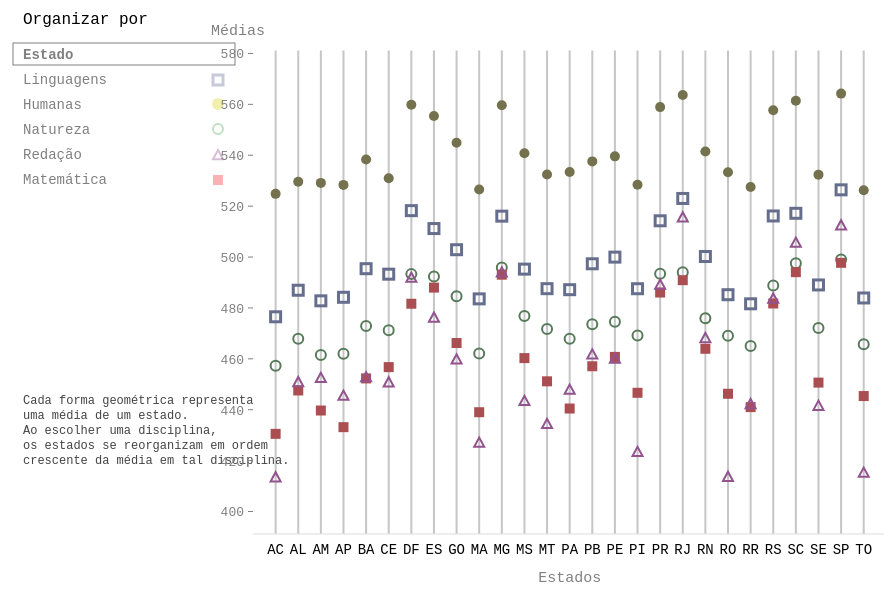
D3 v3 page, settled after 480 driven frames (8 s of simulated time); the page loaded 1 data file(s).



			var vis = d3.select("div.visualizacao").append("svg")
		         .attr("width", "100%")
		         .attr("height","90%");


/*
			  var tooltip = d3.select("body")
			      .append("div")
			      .style("fill", "grey")
			      .style("position", "absolute")
			      .style("z-index", "10")
			      .style("visibility", "hidden")
			      .text("a simple tooltip")
			      .style("font-size","15px");

*/
		    var dataset = [];
		    var quantScale;
		    //var stateScale2;
		    var stateScale;
		    var gradeScale;
		 
			var maxQuant = maxVal = minVal = minQuant = 0;

/*
		    vis.selectAll(".imagem")
		    	.data([0])
		    	.enter()
		    	.append("svg:image")
		    	.attr("class","imagem")
				.attr('x',window.innerWidth*.045)
				.attr('y',450)
				.attr('width',365* .6)
				.attr('height', 162*.6)
				.attr("xlink:href","./explicacao_geral.png");

*/

		var textoGroup = vis.selectAll(".textoGroup")
					.data([0])
					.enter()
					.append("g")
					.attr("class","textoG");

		var  texto = textoGroup.selectAll(".textinhoExplicacao")
					.data(textoVector)
					.enter()
					.append("text")
					.attr("class","textinhoExplicacao")
					.text(function(d, i){return d;})
					.attr("x", function(d, i) { return textinhoX; })
					.attr("y", function(d, i){ return textinhoY + 15*i;})




			d3.csv("tabelaVisGeral.csv",function(data){
				dataset = data ;

		vis.selectAll(".textinhoIndice")
			.data([0])
			.enter()
			.append("text")
			.attr("class", "textinhoIndice")
			.text("Organizar por")
			.attr("x", textinhoX)
			.attr("y", textinhoIndiceY);



			var reordenar = function(subject){
	          //console.log(subject);
	          	var dados = dataset;
				function compare2(a,b) {
					if (subject != "Estado"){
						if (Number(a[subject]) < Number(b[subject]))
						    return -1;
						else if (Number(a[subject]) > Number(b[subject]))
						    return 1;
						else 
						    return 0;
					}
				
					else{
						if (a["Estado"] < b["Estado"])
						    return -1;
						else if (a["Estado"] > b["Estado"])
						    return 1;
						else 
						    return 0;
							
					}
				}
				dados.sort(compare2);
				return dados;
			};
				function compare(a,b) {
				  if (a["Estado"] < b["Estado"])
				    return -1;
				  else if (a["Estado"] > b["Estado"])
				    return 1;
				  else 
				    return 0;
				}

				dataset.sort(compare);
				//console.log(dataset);
	      
			var prod = ["Estado",
	                    "Linguagens",
	                    "Humanas", 
	                    "Natureza",
	                    "Redacao",
	                    "Matematica"];

	        var traducao = {Matematica: "Matemática",
				            Linguagens: "Linguagens",
				            Humanas: "Humanas", 
				            Natureza: "Natureza",
				            Redacao: "Redação",
				        	Estado: "Estado"};



			menu = vis.append("g")
					.attr("class", "menu")
					.attr("transform", function (d,i) { return "translate(" + menuX +","+ menuY +")";});

			menu.selectAll(".selected")
				.data([0])
				.enter()
				.append("rect")
				.attr("class", "selected")
				.attr("width", menuBoxWidth)
				.attr("height", menuBoxHeigth);

			menu.selectAll(".options")
				.data(prod)
				.enter()
				.append("text")
				.text( function (d) { return "" + traducao[d]; })
		        .attr("x", function(d, i) { return 40; })
 		        .attr("y", function(d, i){ return i*espacoEntreMenus + 30;})
 		        .attr("class", "options")
 		        .on("click", function(d, i){
	 		       var dados = reordenar(d);
		           VisGeralUpdate(dados, d);
		           d3.selectAll(".options").style("font-weight","normal");
		           d3.select(this).style("font-weight","bold"); 	
				
				vis.selectAll(".selected")
					.transition()
					.attr("y", function(){ return i*espacoEntreMenus + menuBoxY;})
					.duration(1000);

 		        });



			var disciplinas = ["Linguagens",
	                    "Humanas", 
	                    "Natureza",
	                    "Redacao",
	                    "Matematica"];

		menu.selectAll(".grades")
				.data(prod)
				.enter()
				.append("text")
				.classed(function(d,i){return d;}, true)
				.text("")
		        .attr("x", function(d, i) { return menuBoxWidth - 70; })
 		        .attr("y", function(d, i){ return (i)*espacoEntreMenus + 30;})
 		        .attr("class", "grades");





	      	menu.selectAll(".dotLinguagens")
		      .data([0])
		      .enter()
		      .append("rect")
		      .attr("class", "dotLinguagens")
			  .attr("width", 10)
		      .attr("height", 10)
		      .attr("x", function(d, i) { return figuresX; })
		      .attr("y",function(d, i){ return 1*espacoEntreMenus + figuresY;}); 

		    menu.selectAll(".dotHumanas")
		      .data([0])
		      .enter()
		      .append("circle")
		      .attr("class", "dotHumanas")
		      .attr("r", 5)
		      .attr("cx", function(d, i) { return figuresX + 5; })
		      .attr("cy", function(d, i){ return 2*espacoEntreMenus + figuresY + 8/2;});  


		    menu.selectAll(".dotNatureza")
		      .data([0])
		      .enter()
		      .append("circle")
		      .attr("class", "dotNatureza")
		      .attr("r", 5)
		      .attr("cx", function(d, i) { return figuresX + 5; })
		      .attr("cy", function(d, i){ return 3*espacoEntreMenus + figuresY + 8/2;});   

	      	menu.selectAll(".dotMatematica")
		      .data([0])
		      .enter()
		      .append("rect")
		      .attr("class", "dotMatematica")
			  .attr("width", 10)
		      .attr("height", 10)
		      .attr("x", function(d, i) { return figuresX; })
		      .attr("y", function(d, i){ return 5*espacoEntreMenus + figuresY;});


			menu.selectAll(".dotRedacao")
		      .data([0])
		      .enter()
		      .append("polygon")
		      .attr("class", "dotRedacao")
		      .attr("points", function(d, i){
			    	var point = [];
			    	var lado = 10
			    	point[1] = (figuresX - lado/2 + lado/2) + ','
			    	point[2] = 4*espacoEntreMenus + figuresY + lado*1.85/2 + ' '
			    	point[3] = (figuresX + lado/2 + lado/2) + ','
			    	point[4] = (4*espacoEntreMenus + figuresY + lado*1.85/2) + ' '
			    	point[5] = (figuresX + lado/2) + ','
			    	point[6] = (4*espacoEntreMenus + figuresY - lado*1.85/2 + lado*1.85/2) + '' 
			    	
			    	
			    	
			    	var points = '';

			    	for (i = 1; i < point.length; i++) { 
					    points += point[i];
					}
			    	return points})

			var subjects = ["Matematica",
			                    "Linguagens",
			                    "Humanas", 
			                    "Natureza",
			                    "Redacao"];
			

		    var sub = 0;
				maxVal = minVal = Number(dataset[0][subjects[0]]);
			for (sub= 0; sub< subjects.length; sub++){
				for (indice = 0; indice < dataset.length ; indice++){
					if (Number(dataset[indice][subjects[sub]]) > maxVal){
						maxVal = Number(dataset[indice][subjects[sub]]);
					};
					if (Number(dataset[indice][subjects[sub]]) < minVal){
						minVal = Number(dataset[indice][subjects[sub]]);
					};
					if (Number(dataset[indice].quantidade) > maxQuant){
						maxQuant = Number(dataset[indice].quantidade);
					};
					if (Number(dataset[indice].quantidade) < minQuant){
						minQuant = Number(dataset[indice].quantidade);
					};
				};
			};
			
			gradeScale = d3.scale.linear()
			    .domain([minVal * 0.95, maxVal * 1.03])
			    .range([tamanhoy, 0]);

			stateScale = d3.scale.linear()
			    .domain([-1, dataset.length])
			    .range([0,tamanhox]);



			quantScale = d3.scale.linear()
			    .domain([0, maxQuant*1.05])
			    .range([tamanhoy, 0]);
	        
			vis.selectAll(".options")
				.filter(function(d){
		    				return d == "Estado";
		    				})
				.style("font-weight","bold");
				vis.selectAll(".selected")
					.attr("x", menuBoxX)
					.attr("y", function(d, i){  return i*espacoEntreMenus + menuBoxY;});



			menu.selectAll(".clickRect")
				.data(prod)
				.enter()
				.append("rect")
				.attr("class", "clickRect")
				.attr("width", menuBoxWidth)
				.attr("height", menuBoxHeigth)				
		        .attr("x", function(d, i) { return 40; })
 		        .attr("y", function(d, i){ return i*espacoEntreMenus + menuBoxY;})
 		        .on("click", function(d, i){
	 		       var dados = reordenar(d);
		           VisGeralUpdate(dados, d);
		           d3.selectAll(".options").style("font-weight","normal");
		           d3.selectAll(".options")
						.filter(function(e){
		    				return d == e;
		    				})
				   		.style("font-weight","bold");


					vis.selectAll(".selected")
						.transition()
						.attr("y", function(){ return i*espacoEntreMenus + menuBoxY;})
						.duration(1000);

 		        });




	        VisGeral();
	      });




		
// ── VisGeral.js

//  Exemplo em http://bl.ocks.org/mbostock/3887118


function VisGeral(){
	grafico = vis.selectAll(".grafico")
			.data([0])
		   	.enter()
		    .append("g")
		    .attr("class","grafico")
			.attr("transform",function(d,i){return "translate("+ scatterplotX + "," + scatterplotY + ")";});

	grafico.data(dataset)
		    .enter();

	var xAxis = d3.svg.axis()
	    .scale(stateScale)
	    .orient("bottom")
		.tickFormat(function(d) { return "" + dataset[d].Estado; });

	var yAxis = d3.svg.axis()
	    .scale(gradeScale)
	    .orient("left");

	grafico.append("g")
	      .attr("class", "y-axis")
	      .call(yAxis);

	grafico.selectAll(".domain").remove();

  	grafico.selectAll(".domain-2")
		.data([1 , 2, 3, 4, 5, 6, 7, 8, 9, 10])
		.enter()
		.append("line")
		.attr("x1", -5 )     // x position of the first end of the line
		.attr("y1", function(d, i){return i*tamanhoy/9.5 +3;})      // y position of the first end of the line
		.attr("x2", 0 )     // x position of the second end of the line
		.attr("y2", function(d, i){return i*tamanhoy/9.5 +3;})
		.attr("class", "domain-2");


  	grafico.selectAll(".dotLines")
		.data(dataset)
		.enter()
		.append("line")
		.attr("x1", function(d, i) { return stateScale(Number( i )); })     // x position of the first end of the line
		.attr("y1", 0)      // y position of the first end of the line
		.attr("x2", function(d, i) { return stateScale(Number( i )); })     // x position of the second end of the line
		.attr("y2", tamanhoy)
		.attr("class", "dotLines");
		
	grafico.selectAll(".x-axis-text")
			.data([0])
			.enter()
			.append("text")      // text label for the x axis
	        .attr("class", "x-axis-text")
	        .attr("x", positionXAxisX )
	        .attr("y", positionXAxisY )
	        .style("text-anchor", "left")
	        .text("Estados");


	grafico.selectAll(".y-axis-text")
			.data([0])
			.enter()
			.append("text")      // text label for the x axis
	        .attr("class", "y-axis-text")
	        //.attr("transform", "rotate(-90)")
	        .attr("x", positionYAxisX )
	        .attr("y", positionYAxisY )
	        .style("text-anchor", "middle")
	        .text("Médias");


  	grafico.selectAll(".dotLinguagens")
	      .data(dataset)
	      .enter()
	      .append("rect")
	      .attr("class", "dotLinguagens")
		  .attr("width", 10)
	      .attr("height", 10)
	      .attr("x", function(d, i) { return stateScale(Number( i )) - 5; })
	      .attr("y", tamanhoy)
/*	      .on("mouseover", function(d, i){
	      	return tooltip.style("visibility", "visible")
	      					.text(function(e){ return "Linguagens: " + d["Linguagens"]});
	      })
  	      .on("mouseout", function(d, i){
	      	return tooltip.style("visibility", "hidden")
	      					.text(function(e){ return ""});
	      })
	      .on("mousemove", function(){
        	return tooltip.style("top",  (event.pageY-10)+"px")
    			            .style("left", (event.pageX+10)+"px");
      	  })
*/      	.style("visibility", "hidden")
      	  .transition()
      	  .style("visibility", "visible")
      	.attr("y", function(d) { return gradeScale(Number(d["Linguagens"])); })
		.delay(function(d, i){return 100*1;})
		.duration(800);
	    
	grafico.selectAll(".dotHumanas")
	      .data(dataset)
	      .enter()
	      .append("circle")
	      .attr("class", "dotHumanas")
	      .attr("r", 5)
	      .attr("cx", function(d, i) { return stateScale(Number( i )); })
	      .attr("cy", tamanhoy) //function(d) { return gradeScale(Number(d["Humanas"])); })
/*	      .on("mouseover", function(d, i){
	      	return tooltip.style("visibility", "visible")
	      					.text(function(e){ return "Humanas: " + d["Humanas"]});
	      })
  	      .on("mouseout", function(d, i){
	      	return tooltip.style("visibility", "hidden")
	      					.text(function(e){ return ""});
	      })
	      .on("mousemove", function(){
        	return tooltip.style("top",  (event.pageY-10)+"px")
    			            .style("left", (event.pageX+10)+"px");
      	  })
*/  		  .style("visibility", "hidden")
      	  .transition()
      	  .style("visibility", "visible")
  		  .attr("cy", function(d) { return gradeScale(Number(d["Humanas"])); })
		  .delay(function(d, i){return 350*1;})
		  .duration(800);

	grafico.selectAll(".dotNatureza")
	      .data(dataset)
	      .enter()
	      .append("circle")
	      .attr("class", "dotNatureza")
	      .attr("r", 5)
	      .attr("cx", function(d, i) { return stateScale(Number( i )); })
	      .attr("cy", tamanhoy) //function(d) { return gradeScale(Number(d["Natureza"])); })
/*	      .on("mouseover", function(d, i){
	      	return tooltip.style("visibility", "visible")
	      					.text(function(e){ return "Natureza: " + d["Natureza"]});
	      })
  	      .on("mouseout", function(d, i){
	      	return tooltip.style("visibility", "hidden")
	      					.text(function(e){ return ""});
	      })
	      .on("mousemove", function(){
        	return tooltip.style("top",  (event.pageY-10)+"px")
    			            .style("left", (event.pageX+10)+"px");
      	  })
*/      	  .style("visibility", "hidden")
      	  .transition()
      	  .style("visibility", "visible")
      	  .attr("cy", function(d) { return gradeScale(Number(d["Natureza"])); })
		  .delay(function(d, i){return 600*1;})
		  .duration(800);

	grafico.selectAll(".dotMatematica")
	      .data(dataset)
	      .enter()
	      .append("rect")
	      .attr("class", "dotMatematica")
		  .attr("width", 10)
	      .attr("height", 10)
	      .attr("x", function(d, i) { return stateScale(Number( i )) - 5; })
	      .attr("y", tamanhoy) //function(d) { return gradeScale(Number(d["Matematica"])); })
/*	      .on("mouseover", function(d, i){
	      	return tooltip.style("visibility", "visible")
	      					.text(function(e){ return "Matematica: " + d["Matematica"]});
	      })
  	      .on("mouseout", function(d, i){
	      	return tooltip.style("visibility", "hidden")
	      					.text(function(e){ return ""});
	      })
	      .on("mousemove", function(){
        	return tooltip.style("top",  (event.pageY-10)+"px")
    			            .style("left", (event.pageX+10)+"px");
      	  })
*/      	  .style("visibility", "hidden")
      	  .transition()
      	  .style("visibility", "visible")
  	      .attr("y", function(d) { return gradeScale(Number(d["Matematica"])); })
		  .delay(function(d, i){return 850*1;})
		  .duration(800);


	grafico.selectAll(".dotRedacao")
	      .data(dataset)
	      .enter()
	      .append("polygon")
	      .attr("class", "dotRedacao")
	      .attr("points", function(d, i){
		    	var point = [];
		    	var lado = 10
		    	point[1] = (stateScale(Number( i )) - lado/2) + ','
		    	point[2] = tamanhoy + ' ' //gradeScale(Number(d["Redacao"])) + ' '
		    	point[3] = (stateScale(Number( i )) + lado/2) + ','
		    	point[4] = tamanhoy + ' ' //(gradeScale(Number(d["Redacao"]))) + ' '
		    	point[5] = (stateScale(Number( i ))) + ','
		    	point[6] = tamanhoy + ' ' //(gradeScale(Number(d["Redacao"])) - lado*1.85/2) + '' 
		    	
		    	
		    	var points = '';

		    	for (i = 1; i < point.length; i++) { 
				    points += point[i];
				}
		    	return points})//return stateScale(Number( i )) + ',' + tamanhoy;})
/*	      .on("mouseover", function(d, i){
	      	return tooltip.style("visibility", "visible")
	      					.text(function(e){ return "Redacao: " + d["Redacao"]});
	      })
  	      .on("mouseout", function(d, i){
	      	return tooltip.style("visibility", "hidden")
	      					.text(function(e){ return ""});
	      })
	      .on("mousemove", function(){
        	return tooltip.style("top",  (event.pageY-10)+"px")
    			            .style("left", (event.pageX+10)+"px");
      	  })
*/      	  .style("visibility", "hidden")
      	  .transition()
      	  .style("visibility", "visible")
	      .attr("points", function(d, i){
		    	var point = [];
		    	var lado = 10
		    	point[1] = (stateScale(Number( i )) - lado/2) + ','
		    	point[2] = gradeScale(Number(d["Redacao"])) + ' '
		    	point[3] = (stateScale(Number( i )) + lado/2) + ','
		    	point[4] = (gradeScale(Number(d["Redacao"]))) + ' '
		    	point[5] = (stateScale(Number( i ))) + ','
		    	point[6] = (gradeScale(Number(d["Redacao"])) - lado*1.85/2) + '' 
		    	
		    	
		    	var points = '';

		    	for (var i = 1; i < point.length; i++) { 
				    points += point[i];
				}
		    	return points})
	      .delay(function(d, i){return 1100*1;})
	      .duration(800);



  	grafico.selectAll(".textLabels")
	      .data(dataset)
	      .enter()
	      .append("text")
	      .attr("class", "textLabels")
	      .text( function (d) { return "" + d.Estado; })
	      .attr("x", function(d, i) { return stateScale(Number( i )); })
	      .attr("y", tamanhoy + 20);

    grafico.selectAll(".lineX")
    	.data([0])
    	.enter()
    	.append("line")
    	.attr("x1", 0)     // x position of the first end of the line
		.attr("y1", tamanhoy)      // y position of the first end of the line
		.attr("x2", tamanhox)     // x position of the second end of the line
		.attr("y2", tamanhoy)
		.attr("class", "lineX");



			var disciplinas = ["Estado",
						"Linguagens",
	                    "Humanas", 
	                    "Natureza",
	                    "Redacao",
	                    "Matematica"];

  	grafico.selectAll(".retangulos")
		.data(dataset)
		.enter()
		.append("rect")
		.attr("class", "retangulos")
		.attr("width", function(d, i) { return 1*stateScale(Number( 1 )) - stateScale(Number( 0 )); })
		.attr("height", tamanhoy)
		.attr("x", function(d, i) { return stateScale(Number( i - 0.5 )); })
	    .attr("y", 0)
	    .style("fill", "transparent")
		.on("mouseover", function(d, i){

			
			var disciplinas2 = ["Estado",
						"Linguagens",
	                    "Humanas", 
	                    "Natureza",
	                    "Redacao",
	                    "Matematica"];

	      	return menu.selectAll(".grades")
	      				.transition()
	      				.text(function(e,f){return d[disciplinas2[f]];})
	      				.style("visibility", "visible")
	      				.duration(0);
	      		      })
		.on("mouseout", function(d, i){
	      	return menu.selectAll(".grades")
	      				.transition()
	      				//.text(function(d,i){return d.prod[i];})
	      				.style("visibility", "hidden")
	      				.duration(600);
	      });


		var disciplinas = [//"Estado",
			"Linguagens",
            "Humanas", 
            "Natureza",
            "Redacao",
            "Matematica"];

        for (var subs = 0; subs< disciplinas.length; subs++){
        	grafico.selectAll(".dot"+ disciplinas[subs])
				.classed("active", true);
				//console.log("novo");
        }

}








function VisGeralUpdate(dados, sub){
////console.log(sub)
	grafico.selectAll(".active")
		.classed("active", false);

	if (sub != "Estado") {
	grafico.selectAll(".dot"+ sub)
		.classed("active", true);
	}else{
		var disciplinas = [//"Estado",
			"Linguagens",
            "Humanas", 
            "Natureza",
            "Redacao",
            "Matematica"];

        for (var subs = 0; subs< disciplinas.length; subs++){
        	grafico.selectAll(".dot"+ disciplinas[subs])
				.classed("active", true);
				//console.log("novo");
        } 
	}


 	var stateScale2 = function(d){
		for (var indice = 0; indice < dados.length; indice++){
			if (d === dados[indice]){ return indice;};
		};
		return 0;
	};
  	grafico.selectAll(".dotLines")
  		.transition()
		.attr("x1", function(d, i) { return stateScale(Number( stateScale2(d) )); })     // x position of the first end of the line
		.attr("y1", 0)      // y position of the first end of the line
		.attr("x2", function(d, i) { return stateScale(Number( stateScale2(d) )); })     // x position of the second end of the line
		.attr("y2", tamanhoy)
		.delay(function(d, i){return 60*i;})
		.duration(600);
		
  	grafico.selectAll(".dotLinguagens")
  		  .transition()
	      .attr("x", function(d, i) { return stateScale(Number( stateScale2(d) )) - 5; })
	      .attr("y", function(d) { return gradeScale(Number(d["Linguagens"])); })
	      .delay(function(d, i){return 60*i;})
	      .duration(600);
	      //.style("fill", function(d) { return "blue"; });

	grafico.selectAll(".dotHumanas")
		  .transition()
	      .attr("cx", function(d, i) { return stateScale(Number( stateScale2(d) )); })
	      .attr("cy", function(d) { return gradeScale(Number(d["Humanas"])); })
	      .delay(function(d, i){return 60*i;})
	      .duration(600);

	grafico.selectAll(".dotNatureza")
		  .transition()
	      .attr("cx", function(d, i) { return stateScale(Number( stateScale2(d) )); })
	      .attr("cy", function(d) { return gradeScale(Number(d["Natureza"])); })
	      .delay(function(d, i){return 60*i;})
	      .duration(600);

	grafico.selectAll(".dotMatematica")
		  .transition()
	      .attr("x", function(d, i) { return stateScale(Number( stateScale2(d) )) - 5; })
	      .attr("y", function(d) { return gradeScale(Number(d["Matematica"])); })
	      .delay(function(d, i){return 60*i;})
	      .duration(600);

	grafico.selectAll(".retangulos")
		  .transition()
	      .attr("x", function(d, i) { return stateScale(Number( stateScale2(d) - 0.5 )); })
	      //.attr("y", function(d) { return gradeScale(Number(d["Matematica"])); })
	      .delay(function(d, i){return 60*i;})
	      .duration(600);



	grafico.selectAll(".dotRedacao")
		  .transition()
	      .attr("points", function(d, i){
		    	var point = [];
		    	var lado = 10
		    	point[1] = (stateScale(Number( stateScale2(d) )) - lado/2) + ','
		    	point[2] = gradeScale(Number(d["Redacao"])) + ' '
		    	point[3] = (stateScale(Number( stateScale2(d) )) + lado/2) + ','
		    	point[4] = (gradeScale(Number(d["Redacao"]))) + ' '
		    	point[5] = (stateScale(Number( stateScale2(d) ))) + ','
		    	point[6] = (gradeScale(Number(d["Redacao"])) - lado*1.85/2) + '' 
		    	
		    	
		    	var points = '';

		    	for (var i = 1; i < point.length; i++) { 
				    points += point[i];
				}
		    	return points})
	      .delay(function(d, i){return 60*i;})
	      .duration(600);



  	grafico.selectAll(".textLabels")
  		  .transition()
	      .attr("x", function(d, i) { return stateScale(Number( stateScale2(d) )); })
	      .attr("y", tamanhoy + 20)
  	      .delay(function(d, i){return 60*i;})
	      .duration(600);

//console.log(dados);
}
// ── editavel.js
//DISPERÇÃO - JS
// window.innerWidth ===>> tamanho horizontal
// window.innerHeight ===>>> tamanho vertical
//tamanho do gráfico


var fatorEscalaX = window.innerWidth/1536;
var fatorEscalaY = window.innerHeight / 755;

var tamanhox = fatorEscalaX*950;
var tamanhoy = fatorEscalaY*475.3;

//posição do gráfico
var scatterplotX = fatorEscalaX * 450;
var scatterplotY = fatorEscalaY * 85;



//menu com legendas
var menuX = 30;
var menuY = 65;

//retângulo de seleção
var menuBoxWidth = 222;
var menuBoxHeigth = 22;
var menuBoxX = 30;
var menuBoxY = 14;

var espacoEntreMenus = 25;

//posição dos ícones da legenda
var figuresX = 230;
var figuresY = 21;


//posicao das escalas
var positionXAxisX = tamanhox/2;
var positionXAxisY = tamanhoy*1.1;

//Atencao com esse posicionamento, ele esta rotacionado
var positionYAxisX = -15;
var positionYAxisY = -15;



var textinhoX = menuX + 40; //mude na variável menuX para ficar alinhado
var textinhoY = 440;
var textinhoIndiceY = 60;
var textoVector = ["Cada forma geométrica representa",
                    "uma média de um estado.",
                    "Ao escolher uma disciplina,",
                    "os estados se reorganizam em ordem",
                    "crescente da média em tal disciplina."];
                    //"disciplina."];


### data: tabelaVisGeral.csv
Estado, quantidade de alunos, Natureza, Humanas, Linguagens, Matematica, Redacao
SP, 877617, 499.2, 564.3, 528.5, 499.9, 511
MG, 673384, 496.1, 559.7, 518.2, 495.2, 492.5
BA, 440307, 473.1, 538.4, 497.6, 454.5, 451.4
RJ, 417761, 494.2, 563.7, 525.1, 493.1, 514.1
CE, 397079, 471.4, 531.1, 495.4, 458.9, 449.4
DF, 103360, 493.5, 560, 520.3, 483.8, 490.4
RS, 311067, 489, 557.8, 518.2, 483.9, 482.2
PI, 143393, 469.4, 528.5, 489.7, 448.9, 422.1
MS, 97545, 477, 540.9, 497.4, 462.5, 442.1
PR, 277352, 493.6, 559, 516.4, 488.2, 487.7
GO, 182251, 484.8, 545, 505, 468.4, 458.4
AC, 46636, 457.5, 525, 478.7, 432.8, 412.1
PE, 306712, 474.8, 539.7, 502.1, 462.9, 458.7
MA, 216248, 462.4, 526.7, 485.7, 441.2, 425.7
AL, 105273, 468.1, 529.7, 489.1, 449.8, 449.5
PA, 303882, 468.1, 533.5, 489.3, 442.7, 446.5
MT, 115366, 471.9, 532.5, 489.7, 453.4, 433.1
ES, 111432, 492.5, 555.5, 513.3, 490.1, 474.8
AM, 109999, 461.8, 529.3, 484.9, 441.9, 451.1
RO, 71307, 469.3, 533.4, 487.4, 448.5, 412.3
PB, 170162, 473.8, 537.7, 499.5, 459.3, 460.3
AP, 44217, 462.2, 528.5, 486.3, 435.4, 444.2
RN, 149647, 476.1, 541.6, 502.3, 466.1, 466.8
SC, 120256, 497.8, 561.5, 519.3, 496.2, 504.2
RR, 17165, 465.3, 527.7, 483.8, 443.2, 440.9
TO, 47008, 465.9, 526.4, 486.1, 447.6, 413.9
SE, 91317, 472.4, 532.5, 491.2, 452.9, 440.2